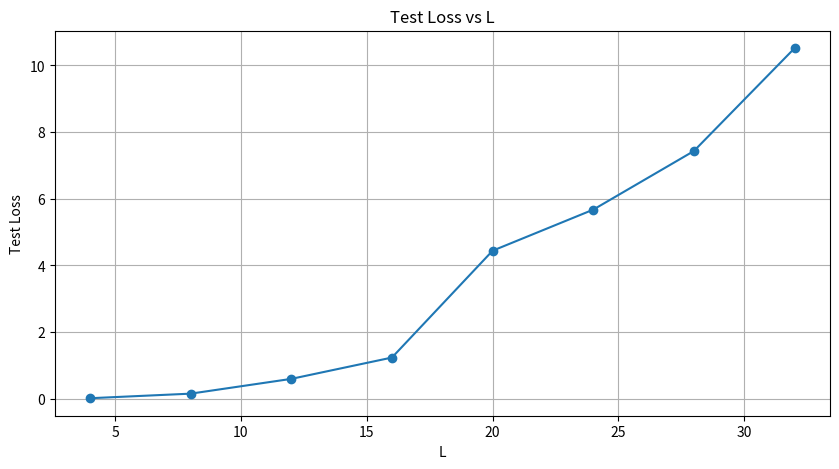
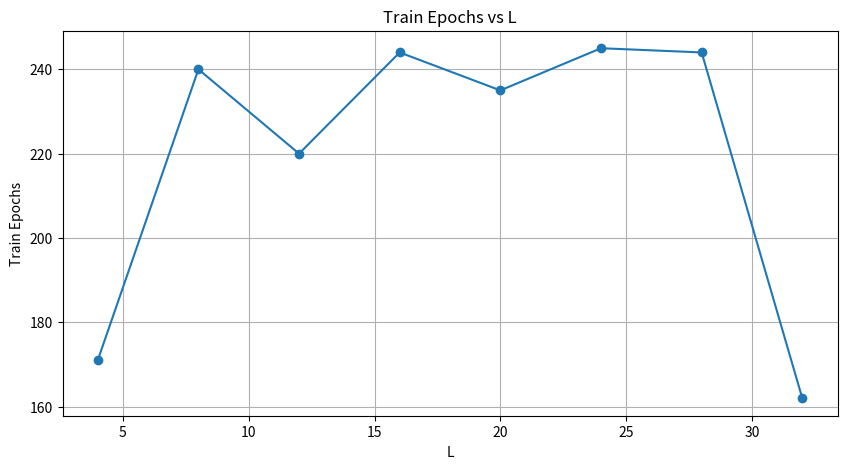

Source code (Python) for these figures, in order:
import matplotlib.pyplot as plt

# N = 1000
# D = 2
# channel_dimensions = [in_channels, 16, 32]
# lr = 1e-3
# splits = [0.7, 0.15, 0.15]

Ls = [4, 8, 12, 16, 20, 24, 28, 32]
test_losses = [
    0.01717679,
    0.15430574,
    0.59761062,
    1.23729314,
    4.44196692,
    5.67420044,
    7.43264852,
    10.51627159,
]
train_epochs = [171.0, 240.0, 220.0, 244.0, 235.0, 245.0, 244.0, 162.0]

plt.figure(figsize=(10, 5))
plt.plot(Ls, test_losses, marker="o")
plt.xlabel("L")
plt.ylabel("Test Loss")
plt.title("Test Loss vs L")
plt.grid(True)
plt.savefig("Test loss vs L")

plt.figure(figsize=(10, 5))
plt.plot(Ls, train_epochs, marker="o")
plt.xlabel("L")
plt.ylabel("Train Epochs")
plt.title("Train Epochs vs L")
plt.grid(True)
plt.savefig("Train epochs vs L")
